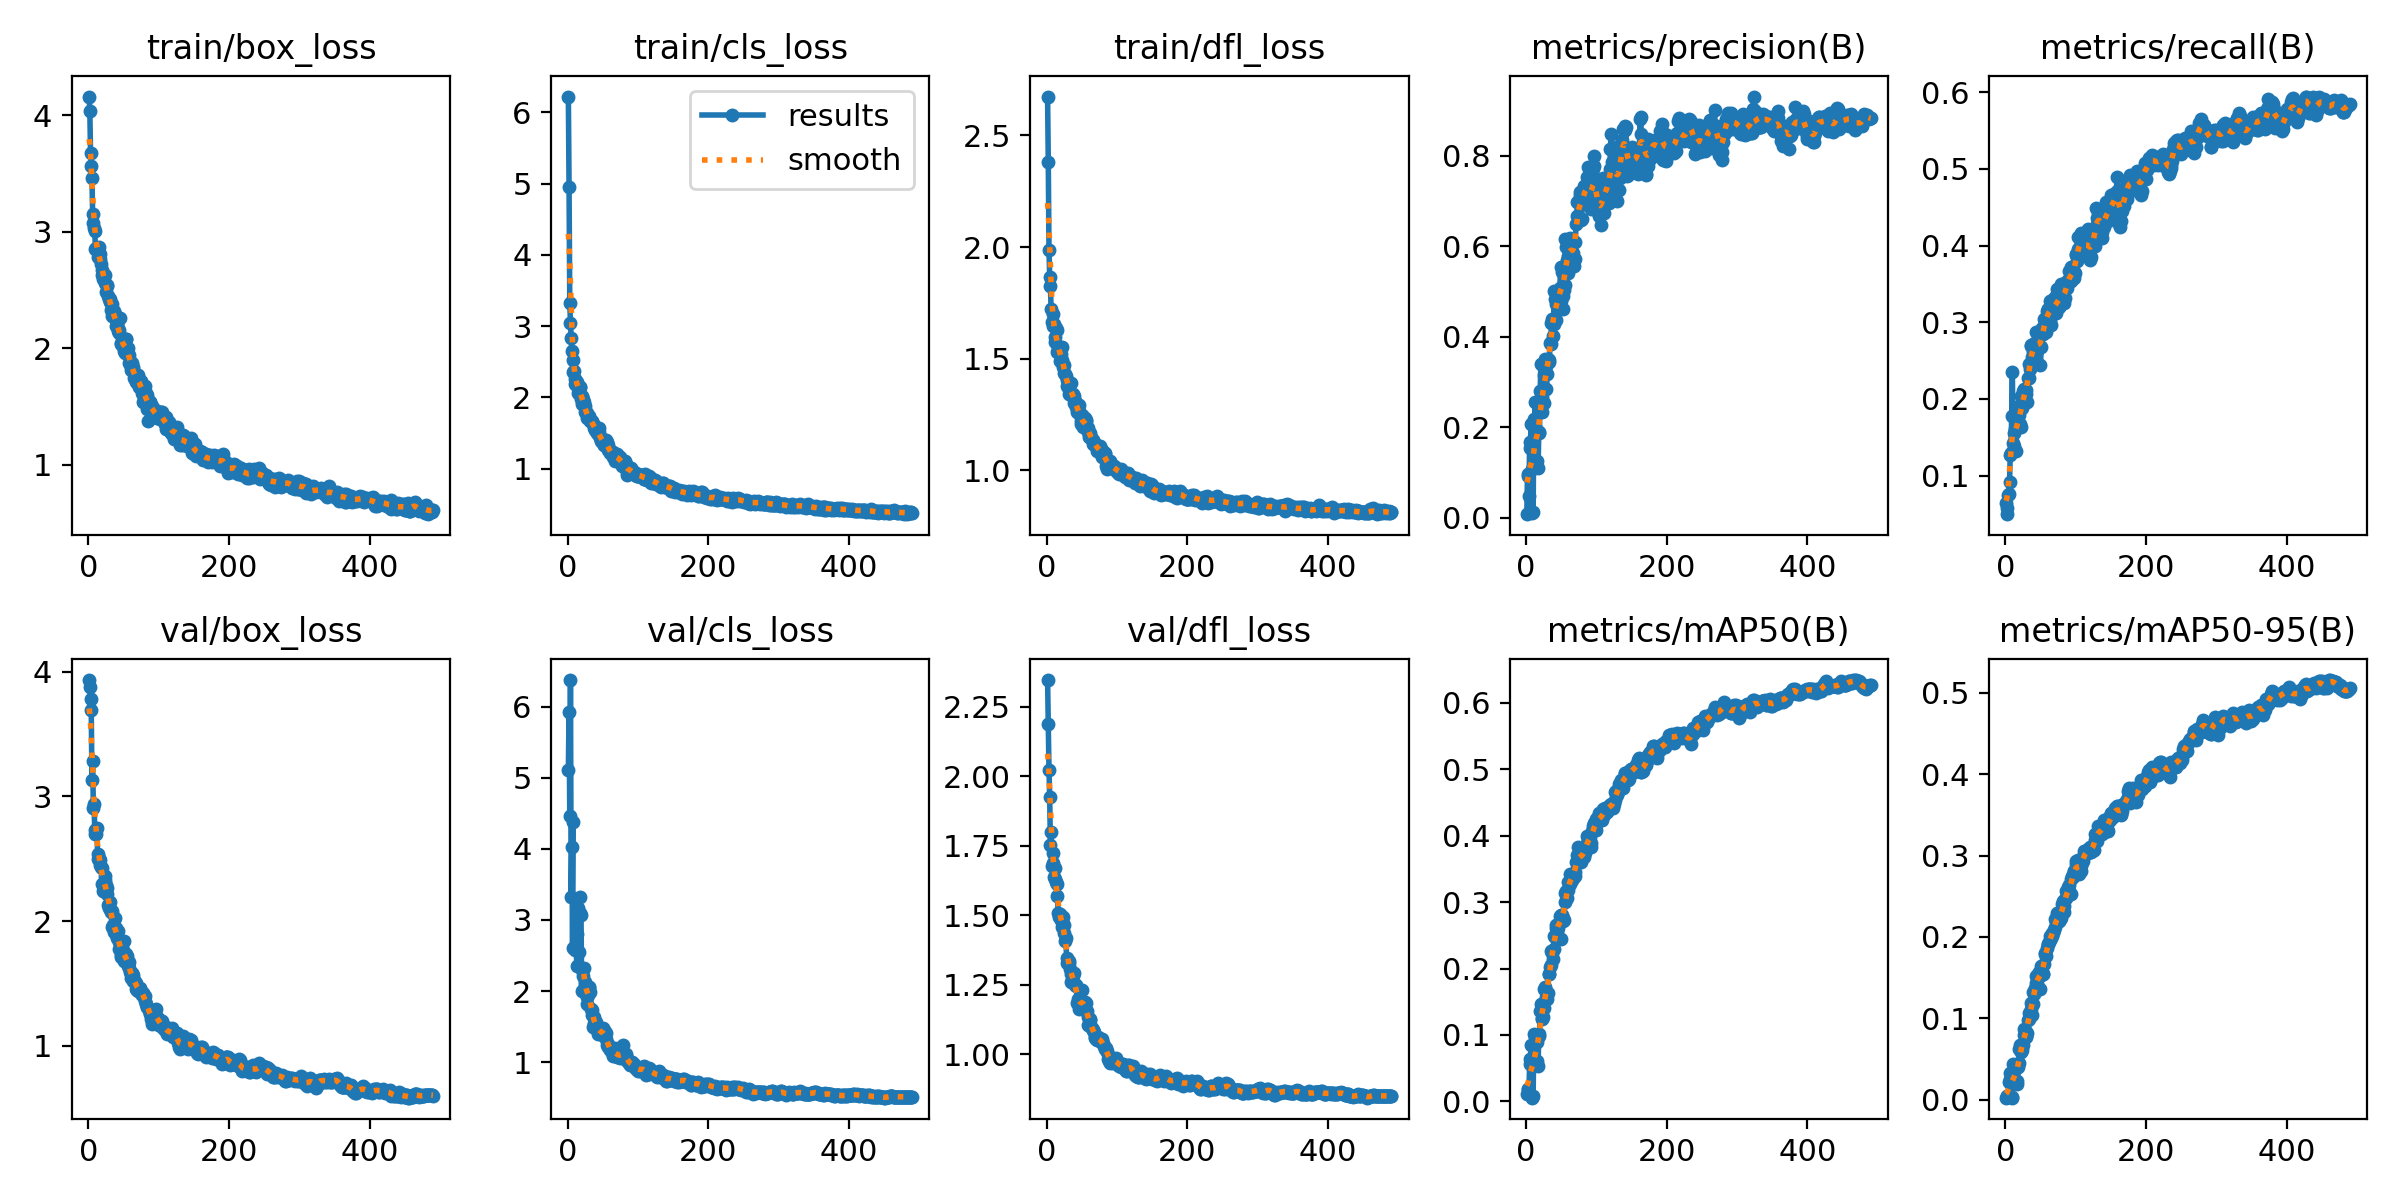

The table this chart was drawn from, first rows:
epoch, train/box_loss, train/cls_loss, train/dfl_loss, metrics/precision(B), metrics/recall(B), metrics/mAP50(B), metrics/mAP50-95(B), val/box_loss, val/cls_loss, val/dfl_loss, lr/pg0, lr/pg1, lr/pg2
1, 4.158, 6.22, 2.675, 0.00833, 0.06376, 0.01118, 0.00242, 3.933, 5.105, 2.346, 1.998e-05, 1.998e-05, 1.998e-05
2, 4.032, 4.95, 2.381, 0.09734, 0.05754, 0.0192, 0.00405, 3.873, 5.926, 2.188, 4.3204e-05, 4.3204e-05, 4.3204e-05
3, 3.675, 3.322, 1.986, 0.09368, 0.04977, 0.01857, 0.00415, 3.784, 4.463, 2.023, 6.6336e-05, 6.6336e-05, 6.6336e-05
4, 3.564, 3.041, 1.866, 0.049, 0.07465, 0.01214, 0.00339, 3.69, 6.372, 1.927, 8.9376e-05, 8.9376e-05, 8.9376e-05
5, 3.462, 2.832, 1.827, 0.1668, 0.07621, 0.05662, 0.02182, 3.129, 3.319, 1.751, 0.0001123, 0.0001123, 0.0001123
6, 3.148, 2.645, 1.724, 0.1541, 0.09176, 0.06331, 0.0254, 3.287, 4.031, 1.802, 0.0001352, 0.0001352, 0.0001352
7, 3.077, 2.521, 1.662, 0.2075, 0.1275, 0.08528, 0.03297, 2.909, 2.61, 1.679, 0.0001579, 0.0001579, 0.0001579
8, 3.027, 2.352, 1.645, 0.1072, 0.1291, 0.0576, 0.02327, 2.938, 4.383, 1.725, 0.0001806, 0.0001806, 0.0001806
9, 3.002, 2.363, 1.702, 0.01004, 0.1773, 0.00561, 0.00237, 2.732, inf, 1.687, 0.0002032, 0.0002032, 0.0002032
10, 2.849, 2.256, 1.653, 0.01385, 0.2348, 0.00839, 0.00341, 2.701, inf, 1.638, 0.0002257, 0.0002257, 0.0002257
11, 2.86, 2.19, 1.575, 0.2192, 0.1431, 0.1019, 0.04366, 2.698, 2.573, 1.631, 0.0002481, 0.0002481, 0.0002481
12, 2.856, 2.225, 1.598, 0.1895, 0.1384, 0.05675, 0.02057, 2.747, 2.665, 1.672, 0.0002704, 0.0002704, 0.0002704
13, 2.823, 2.212, 1.635, 0.2553, 0.1555, 0.09648, 0.03571, 2.538, 2.349, 1.619, 0.0002926, 0.0002926, 0.0002926
14, 2.781, 2.162, 1.628, 0.197, 0.1602, 0.08893, 0.03774, 2.501, 2.802, 1.614, 0.0003147, 0.0003147, 0.0003147
15, 2.869, 2.065, 1.529, 0.1919, 0.1322, 0.08946, 0.03951, 2.502, 3.164, 1.57, 0.0003238, 0.0003238, 0.0003238
16, 2.807, 2.11, 1.545, 0.1247, 0.1617, 0.06027, 0.02338, 2.489, 2.557, 1.508, 0.0003231, 0.0003231, 0.0003231
17, 2.763, 2.144, 1.536, 0.1093, 0.1804, 0.05391, 0.01973, 2.452, 3.319, 1.494, 0.0003225, 0.0003225, 0.0003225
18, 2.725, 2.151, 1.537, 0.1879, 0.1664, 0.0979, 0.03951, 2.436, 3.094, 1.5, 0.0003218, 0.0003218, 0.0003218
19, 2.629, 1.982, 1.488, 0.1893, 0.1913, 0.1022, 0.04443, 2.425, 3.071, 1.505, 0.0003211, 0.0003211, 0.0003211
20, 2.668, 2.013, 1.521, 0.2799, 0.1789, 0.1354, 0.06205, 2.294, 2.003, 1.482, 0.0003205, 0.0003205, 0.0003205
21, 2.591, 1.9, 1.495, 0.3403, 0.168, 0.1474, 0.06724, 2.242, 2.295, 1.458, 0.0003198, 0.0003198, 0.0003198
22, 2.616, 1.979, 1.551, 0.2664, 0.1633, 0.1257, 0.05951, 2.279, 2.21, 1.475, 0.0003191, 0.0003191, 0.0003191
23, 2.626, 1.936, 1.461, 0.2343, 0.2037, 0.1241, 0.05825, 2.333, 2.33, 1.495, 0.0003185, 0.0003185, 0.0003185
24, 2.563, 1.883, 1.469, 0.2546, 0.1882, 0.1265, 0.06064, 2.361, 2.13, 1.465, 0.0003178, 0.0003178, 0.0003178
25, 2.483, 1.798, 1.434, 0.2541, 0.2099, 0.1402, 0.06739, 2.286, 2.093, 1.437, 0.0003172, 0.0003172, 0.0003172
26, 2.541, 1.793, 1.431, 0.3165, 0.2022, 0.1694, 0.08656, 2.219, 1.966, 1.407, 0.0003165, 0.0003165, 0.0003165
27, 2.532, 1.781, 1.422, 0.3517, 0.2131, 0.1725, 0.07974, 2.269, 1.914, 1.42, 0.0003159, 0.0003159, 0.0003159
28, 2.446, 1.706, 1.406, 0.3351, 0.2068, 0.1664, 0.08516, 2.131, 1.819, 1.345, 0.0003152, 0.0003152, 0.0003152
29, 2.42, 1.706, 1.378, 0.2855, 0.2115, 0.1574, 0.0778, 2.104, 1.941, 1.329, 0.0003145, 0.0003145, 0.0003145
30, 2.397, 1.741, 1.373, 0.3186, 0.2068, 0.1535, 0.0768, 2.153, 2.059, 1.334, 0.0003139, 0.0003139, 0.0003139
31, 2.418, 1.729, 1.384, 0.3515, 0.196, 0.1636, 0.08178, 2.098, 2.065, 1.337, 0.0003132, 0.0003132, 0.0003132
32, 2.323, 1.67, 1.342, 0.3479, 0.2271, 0.1918, 0.0982, 2.073, 1.984, 1.33, 0.0003126, 0.0003126, 0.0003126
33, 2.376, 1.668, 1.351, 0.3436, 0.2271, 0.1913, 0.09881, 2.078, 1.755, 1.307, 0.0003119, 0.0003119, 0.0003119
34, 2.28, 1.664, 1.336, 0.3874, 0.2457, 0.2026, 0.1067, 1.949, 1.669, 1.261, 0.0003112, 0.0003112, 0.0003112
35, 2.314, 1.654, 1.392, 0.384, 0.2395, 0.2059, 0.1065, 1.968, 1.735, 1.29, 0.0003106, 0.0003106, 0.0003106
36, 2.267, 1.622, 1.338, 0.4299, 0.2706, 0.227, 0.119, 1.914, 1.495, 1.267, 0.0003099, 0.0003099, 0.0003099
37, 2.32, 1.612, 1.342, 0.4395, 0.2691, 0.2241, 0.1114, 1.941, 1.55, 1.281, 0.0003093, 0.0003093, 0.0003093
38, 2.296, 1.57, 1.333, 0.4021, 0.255, 0.2138, 0.1035, 2.026, 1.635, 1.293, 0.0003086, 0.0003086, 0.0003086
39, 2.192, 1.547, 1.299, 0.4287, 0.2722, 0.2296, 0.1171, 1.943, 1.483, 1.258, 0.0003079, 0.0003079, 0.0003079
40, 2.21, 1.533, 1.312, 0.5009, 0.2613, 0.2493, 0.1329, 1.862, 1.568, 1.249, 0.0003073, 0.0003073, 0.0003073
41, 2.202, 1.547, 1.3, 0.4825, 0.2597, 0.2479, 0.1301, 1.876, 1.516, 1.244, 0.0003066, 0.0003066, 0.0003066
42, 2.147, 1.494, 1.284, 0.4732, 0.2644, 0.2606, 0.1376, 1.917, 1.492, 1.248, 0.000306, 0.000306, 0.000306
43, 2.152, 1.49, 1.262, 0.4379, 0.2877, 0.2658, 0.1521, 1.778, 1.4, 1.185, 0.0003053, 0.0003053, 0.0003053
44, 2.13, 1.509, 1.27, 0.4703, 0.2691, 0.2585, 0.1429, 1.835, 1.474, 1.198, 0.0003047, 0.0003047, 0.0003047
45, 2.257, 1.569, 1.292, 0.4752, 0.2628, 0.2609, 0.1426, 1.83, 1.482, 1.2, 0.000304, 0.000304, 0.000304
46, 2.04, 1.431, 1.266, 0.4658, 0.2799, 0.2676, 0.1544, 1.713, 1.396, 1.164, 0.0003033, 0.0003033, 0.0003033
47, 2.033, 1.429, 1.245, 0.496, 0.2691, 0.2681, 0.1504, 1.726, 1.447, 1.17, 0.0003027, 0.0003027, 0.0003027
48, 2.031, 1.391, 1.207, 0.5078, 0.2823, 0.2789, 0.1563, 1.743, 1.395, 1.173, 0.000302, 0.000302, 0.000302
49, 2.018, 1.379, 1.219, 0.5537, 0.2691, 0.2812, 0.152, 1.766, 1.391, 1.188, 0.0003013, 0.0003013, 0.0003013
50, 2.027, 1.391, 1.249, 0.4782, 0.2442, 0.2445, 0.1356, 1.84, 1.483, 1.233, 0.0003007, 0.0003007, 0.0003007
51, 1.978, 1.337, 1.201, 0.5442, 0.2675, 0.2812, 0.1641, 1.682, 1.37, 1.179, 0.0003, 0.0003, 0.0003
52, 1.959, 1.337, 1.193, 0.4892, 0.2924, 0.2765, 0.1572, 1.694, 1.448, 1.171, 0.0002994, 0.0002994, 0.0002994
53, 2.08, 1.404, 1.211, 0.4605, 0.2846, 0.2713, 0.1547, 1.694, 1.426, 1.179, 0.0002987, 0.0002987, 0.0002987
54, 2.082, 1.405, 1.231, 0.504, 0.2908, 0.2738, 0.1545, 1.739, 1.405, 1.187, 0.0002981, 0.0002981, 0.0002981
55, 2.001, 1.349, 1.218, 0.5144, 0.3048, 0.2996, 0.1663, 1.722, 1.332, 1.186, 0.0002974, 0.0002974, 0.0002974
56, 2.003, 1.373, 1.225, 0.6153, 0.297, 0.3144, 0.1802, 1.643, 1.246, 1.156, 0.0002967, 0.0002967, 0.0002967
57, 1.939, 1.333, 1.194, 0.5989, 0.3017, 0.3175, 0.1792, 1.671, 1.221, 1.156, 0.0002961, 0.0002961, 0.0002961
58, 1.876, 1.264, 1.187, 0.5707, 0.2874, 0.3056, 0.1768, 1.625, 1.258, 1.134, 0.0002954, 0.0002954, 0.0002954
59, 1.889, 1.27, 1.171, 0.5402, 0.3143, 0.3188, 0.1864, 1.591, 1.209, 1.107, 0.0002948, 0.0002948, 0.0002948
60, 1.81, 1.22, 1.15, 0.5777, 0.3173, 0.3307, 0.1917, 1.544, 1.168, 1.107, 0.0002941, 0.0002941, 0.0002941
... 430 more rows
